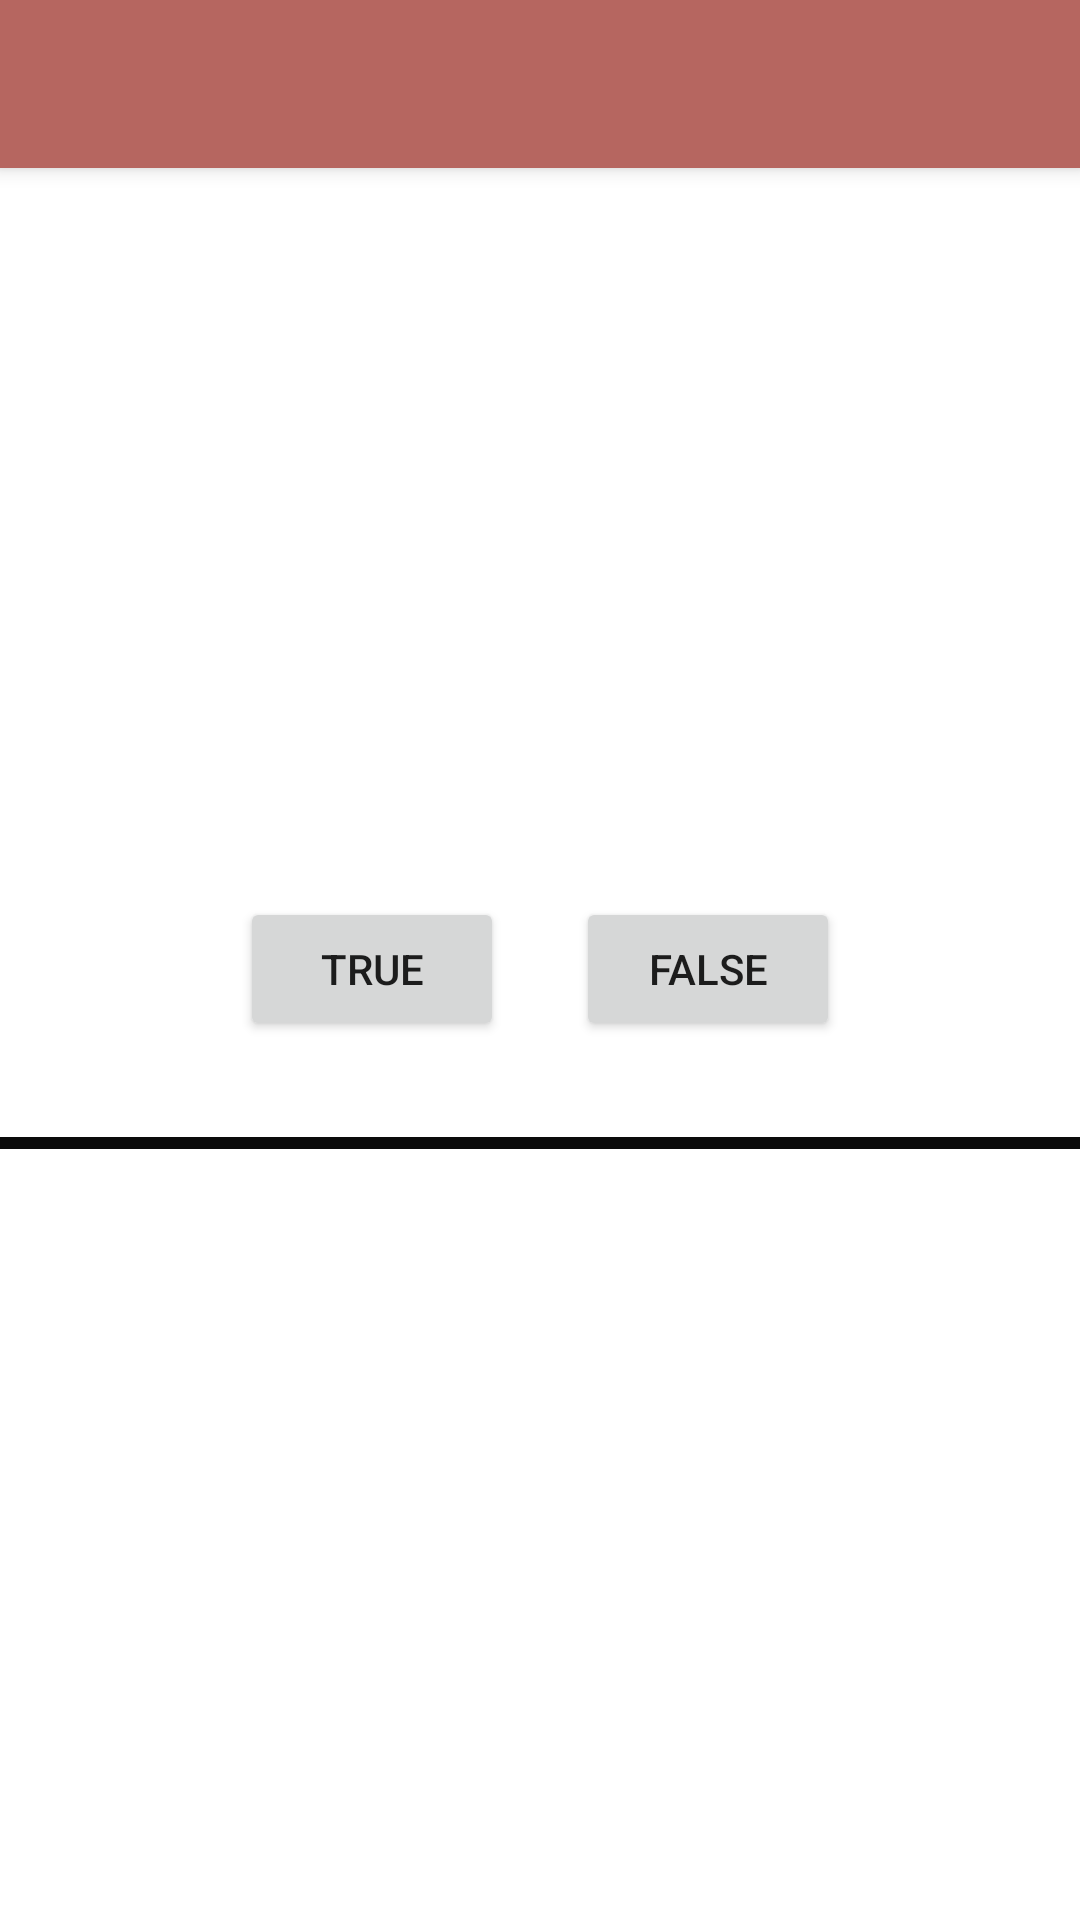

Layout XML and referenced resources for this Android screen:
<!-- AndroidManifest.xml: activity theme Theme.Quiz_Assignment.NoActionBar -->
<!-- res/layout/activity_main.xml -->
<?xml version="1.0" encoding="utf-8"?>
<androidx.coordinatorlayout.widget.CoordinatorLayout xmlns:android="http://schemas.android.com/apk/res/android"
    xmlns:app="http://schemas.android.com/apk/res-auto"
    xmlns:tools="http://schemas.android.com/tools"
    android:layout_width="match_parent"
    android:layout_height="match_parent"
    tools:context=".MainActivity">


    <com.google.android.material.appbar.AppBarLayout
        android:layout_width="match_parent"
        android:layout_height="wrap_content"
        android:theme="@style/Theme.Test.AppBarOverlay">

        <androidx.appcompat.widget.Toolbar
            android:id="@+id/toolbar"
            android:layout_width="match_parent"
            android:layout_height="?attr/actionBarSize"
            android:background="?attr/colorPrimary"
            app:popupTheme="@style/Theme.Test.PopupOverlay" />

    </com.google.android.material.appbar.AppBarLayout>
    <include
        android:id="@+id/layout"
        layout="@layout/content_main"
        android:layout_gravity="center"
        android:layout_width="match_parent"
        android:layout_height="wrap_content" />


</androidx.coordinatorlayout.widget.CoordinatorLayout>
<!-- res/layout/content_main.xml (included above) -->
<?xml version="1.0" encoding="utf-8"?>
<androidx.constraintlayout.widget.ConstraintLayout
    xmlns:android="http://schemas.android.com/apk/res/android"
    xmlns:app="http://schemas.android.com/apk/res-auto"
    xmlns:tools="http://schemas.android.com/tools"
    android:layout_width="match_parent"
    android:layout_height="match_parent"
    app:layout_behavior="@string/appbar_scrolling_view_behavior">

    <FrameLayout
        android:id="@+id/frameLayout"
        android:layout_width="match_parent"
        android:layout_height="wrap_content"
        android:layout_marginTop="10dp"
        app:layout_constraintEnd_toEndOf="parent"
        app:layout_constraintStart_toStartOf="parent"
        app:layout_constraintTop_toTopOf="parent" />

    <LinearLayout
        android:id="@+id/linear"
        android:layout_width="wrap_content"
        android:layout_height="wrap_content"
        android:layout_marginTop="32dp"
        app:layout_constraintEnd_toEndOf="parent"
        app:layout_constraintStart_toStartOf="parent"
        app:layout_constraintTop_toBottomOf="@+id/frameLayout">

        <Button
            android:id="@+id/btn_true"
            android:layout_width="wrap_content"
            android:layout_height="wrap_content"
            android:text="@string/txt_true"
            android:layout_marginHorizontal="12dp"
            app:layout_constraintBottom_toBottomOf="parent"
            app:layout_constraintEnd_toStartOf="@+id/btn_false"
            app:layout_constraintStart_toStartOf="parent" />

        <Button
            android:id="@+id/btn_false"
            android:layout_width="wrap_content"
            android:layout_height="wrap_content"
            android:text="@string/txt_false"
            android:layout_marginHorizontal="12dp"
            app:layout_constraintBottom_toBottomOf="parent"
            app:layout_constraintEnd_toEndOf="parent"
            app:layout_constraintTop_toTopOf="@+id/btn_true" />
    </LinearLayout>

    <ProgressBar
        android:id="@+id/progressBar"
        style="@style/ProgressBarLine"
        android:layout_width="match_parent"
        android:layout_height="4dp"
        android:layout_marginTop="32dp"
        android:max="100"
        android:progress="0"
        app:layout_constraintEnd_toEndOf="parent"
        app:layout_constraintStart_toStartOf="parent"
        app:layout_constraintTop_toBottomOf="@+id/linear" />
</androidx.constraintlayout.widget.ConstraintLayout>
<!-- resources referenced by this layout -->
<resources>
  <string name="txt_false">False</string>
  <string name="txt_true">True</string>
  <style name="ProgressBarLine" parent="Widget.AppCompat.ProgressBar.Horizontal">
          <item name="android:indeterminateOnly">false</item>
          <item name="android:progressDrawable">@drawable/progress_bar_line</item>
      </style>
  <style name="Theme.Test.AppBarOverlay" parent="ThemeOverlay.AppCompat.Dark.ActionBar" />
  <style name="Theme.Test.PopupOverlay" parent="ThemeOverlay.AppCompat.Light" />
  <style name="Theme.Quiz_Assignment.NoActionBar">
          <item name="windowActionBar">false</item>
          <item name="windowNoTitle">true</item>
      </style>
  <!-- drawable progress_bar_line (drawable) -->
  <layer-list xmlns:android="http://schemas.android.com/apk/res/android">
      <item android:id="@android:id/background">
          <shape>
              <solid android:color="@color/white" />
          </shape>
      </item>
      <item android:id="@android:id/progress">
          <clip>
              <shape>
                  <solid android:color="@color/teal_200" />
              </shape>
          </clip>
      </item>
  </layer-list>
  <color name="white">#0B0B0B</color>
  <color name="teal_200">#FF03DAC5</color>
</resources>
